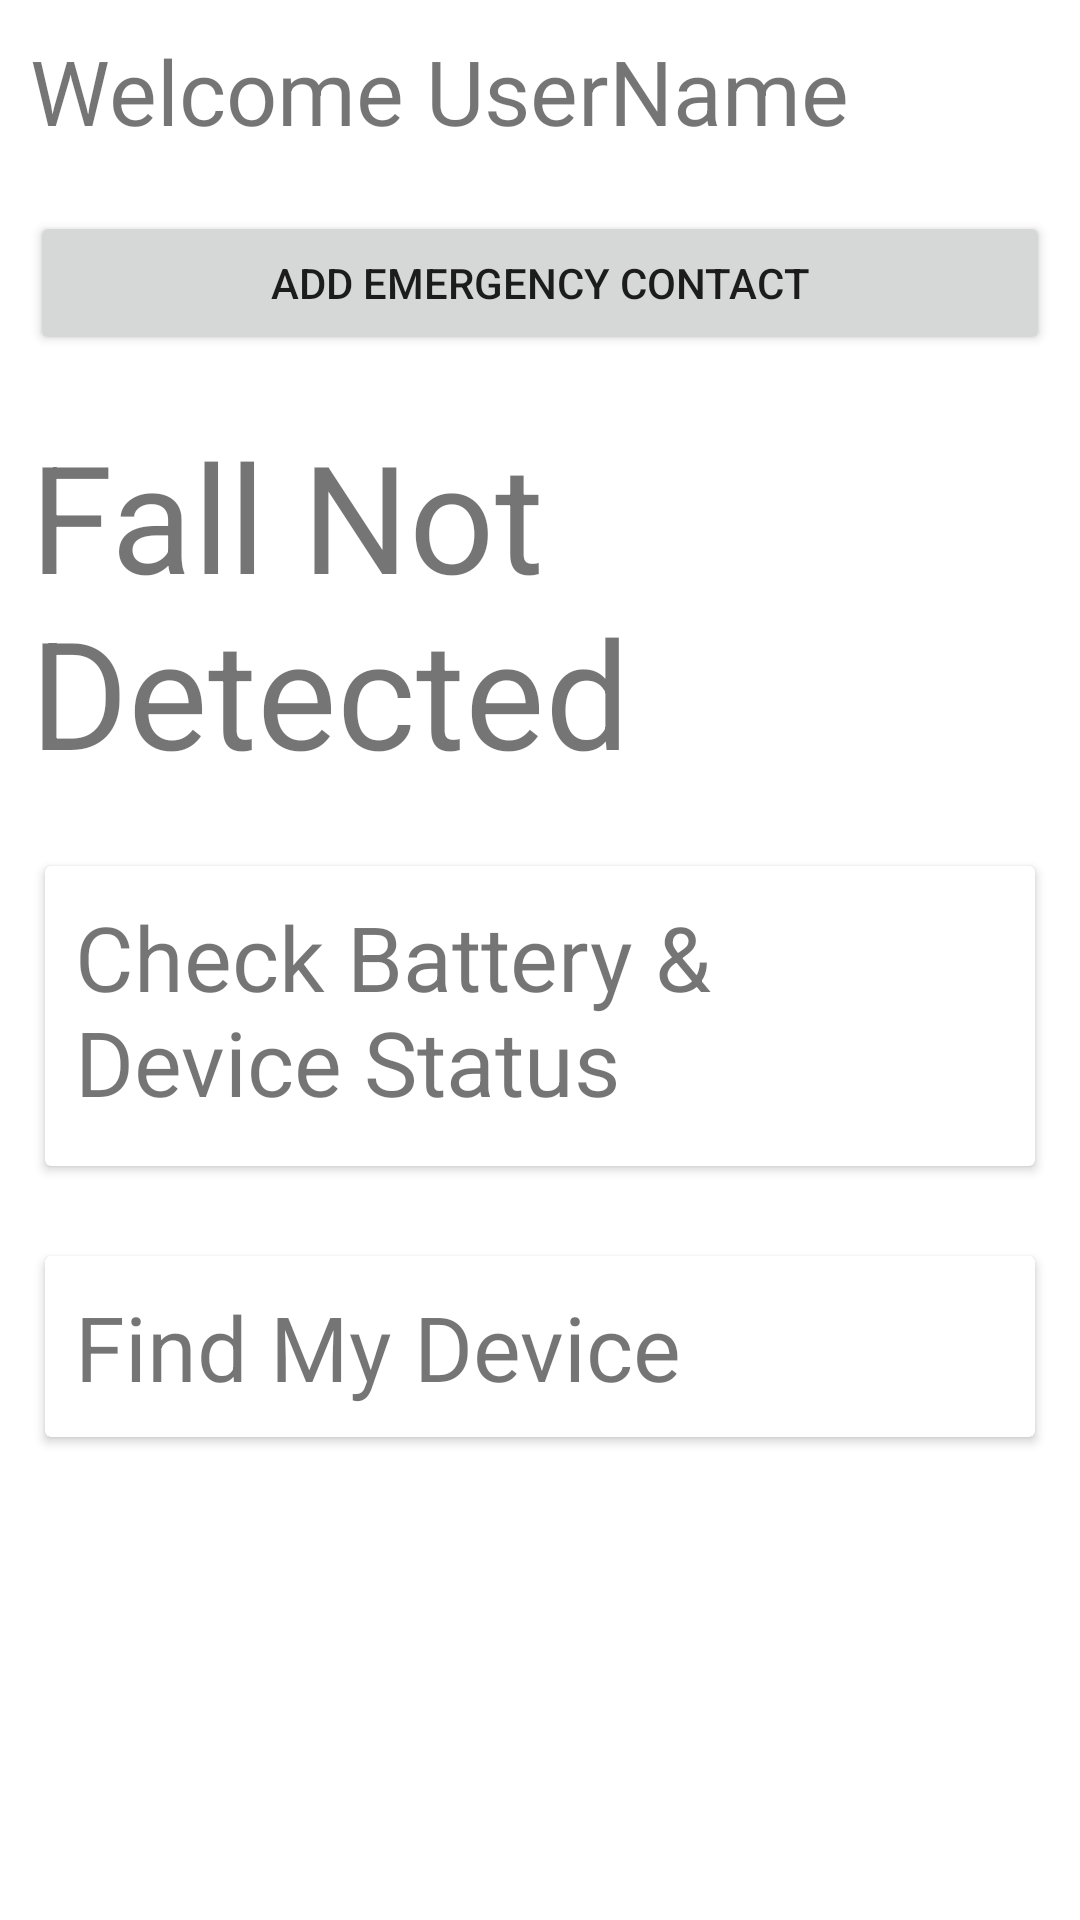

Write the Android layout XML for this screen, with the resource values it uses.
<!-- AndroidManifest.xml: application theme Theme.KarnaAdhaar -->
<!-- res/layout/activity_main.xml -->
<?xml version="1.0" encoding="utf-8"?>
<RelativeLayout
    xmlns:android="http://schemas.android.com/apk/res/android"
    xmlns:app="http://schemas.android.com/apk/res-auto"
    xmlns:tools="http://schemas.android.com/tools"
    android:layout_width="match_parent"
    android:layout_height="match_parent"
    tools:context=".MainActivity">

    <TextView
        android:id="@+id/idUserHeader"
        android:layout_width="wrap_content"
        android:layout_height="wrap_content"
        android:layout_marginStart="10dp"
        android:layout_marginTop="10dp"
        android:layout_marginEnd="10dp"
        android:layout_marginBottom="10dp"
        android:text="Welcome UserName"
        android:textSize="30sp"
        app:layout_constraintBottom_toBottomOf="parent"
        app:layout_constraintEnd_toEndOf="parent"
        app:layout_constraintStart_toStartOf="parent"
        app:layout_constraintTop_toTopOf="parent" />

    <Button
        android:id="@+id/idAddEmeContactActivity"
        android:layout_width="match_parent"
        android:layout_height="wrap_content"
        android:layout_below="@id/idUserHeader"
        android:layout_margin="10dp"
        android:text="Add Emergency Contact"/>

    <TextView
        android:id="@+id/idFallDetectedIndicator"
        android:layout_width="match_parent"
        android:layout_height="wrap_content"
        android:layout_below="@id/idAddEmeContactActivity"
        android:layout_marginStart="10dp"
        android:layout_marginTop="10dp"
        android:layout_marginEnd="10dp"
        android:layout_marginBottom="10dp"
        android:text="Fall Not Detected"
        android:textSize="50sp" />

    <androidx.cardview.widget.CardView
        android:id="@+id/idCheckBattery"
        android:layout_below="@id/idFallDetectedIndicator"
        android:layout_width="match_parent"
        android:layout_height="wrap_content"
        android:layout_margin="15dp">

        <LinearLayout
            android:orientation="horizontal"
            android:layout_width="match_parent"
            android:layout_height="match_parent">

            <TextView
                android:layout_width="280dp"
                android:layout_height="wrap_content"
                android:layout_marginStart="10dp"
                android:layout_marginTop="10dp"
                android:layout_marginEnd="10dp"
                android:layout_marginBottom="10dp"
                android:text="Check Battery &amp; Device Status"
                android:textSize="30sp" />

            <ImageView
                android:layout_width="80dp"
                android:layout_height="80dp"
                android:layout_marginTop="10dp"
                android:layout_marginBottom="10dp"
                android:layout_marginRight="10dp"
                android:src="@drawable/ic_baseline_headphones_battery_24"

                />
        </LinearLayout>


    </androidx.cardview.widget.CardView>

    <androidx.cardview.widget.CardView
        android:id="@+id/idFindMyDevice"
        android:layout_below="@id/idCheckBattery"
        android:layout_width="match_parent"
        android:layout_height="wrap_content"
        android:layout_margin="15dp">
        <TextView
            android:layout_width="match_parent"
            android:layout_height="wrap_content"
            android:layout_below="@id/idAddEmeContactActivity"
            android:layout_marginStart="10dp"
            android:layout_marginTop="10dp"
            android:layout_marginEnd="10dp"
            android:layout_marginBottom="10dp"
            android:text="Find My Device"
            android:textSize="30sp" />

    </androidx.cardview.widget.CardView>

</RelativeLayout>
<!-- resources referenced by this layout -->
<resources>
  <style name="Theme.KarnaAdhaar" parent="Theme.MaterialComponents.DayNight.DarkActionBar">
          
          <item name="colorPrimary">@color/purple_500</item>
          <item name="colorPrimaryVariant">@color/purple_700</item>
          <item name="colorOnPrimary">@color/white</item>
          
          <item name="colorSecondary">@color/teal_200</item>
          <item name="colorSecondaryVariant">@color/teal_700</item>
          <item name="colorOnSecondary">@color/black</item>
          
          <item name="android:statusBarColor" tools:targetApi="l">?attr/colorPrimaryVariant</item>
          
      </style>
  <!-- not gathered from this repository: default colours our renderer supplied (Android Studio template values) -->
  <color name="purple_500">#FF6200EE</color>
  <color name="purple_700">#FF3700B3</color>
  <color name="teal_200">#FF03DAC5</color>
  <color name="teal_700">#FF018786</color>
  <color name="black">#FF000000</color>
  <color name="white">#FFFFFFFF</color>
</resources>
